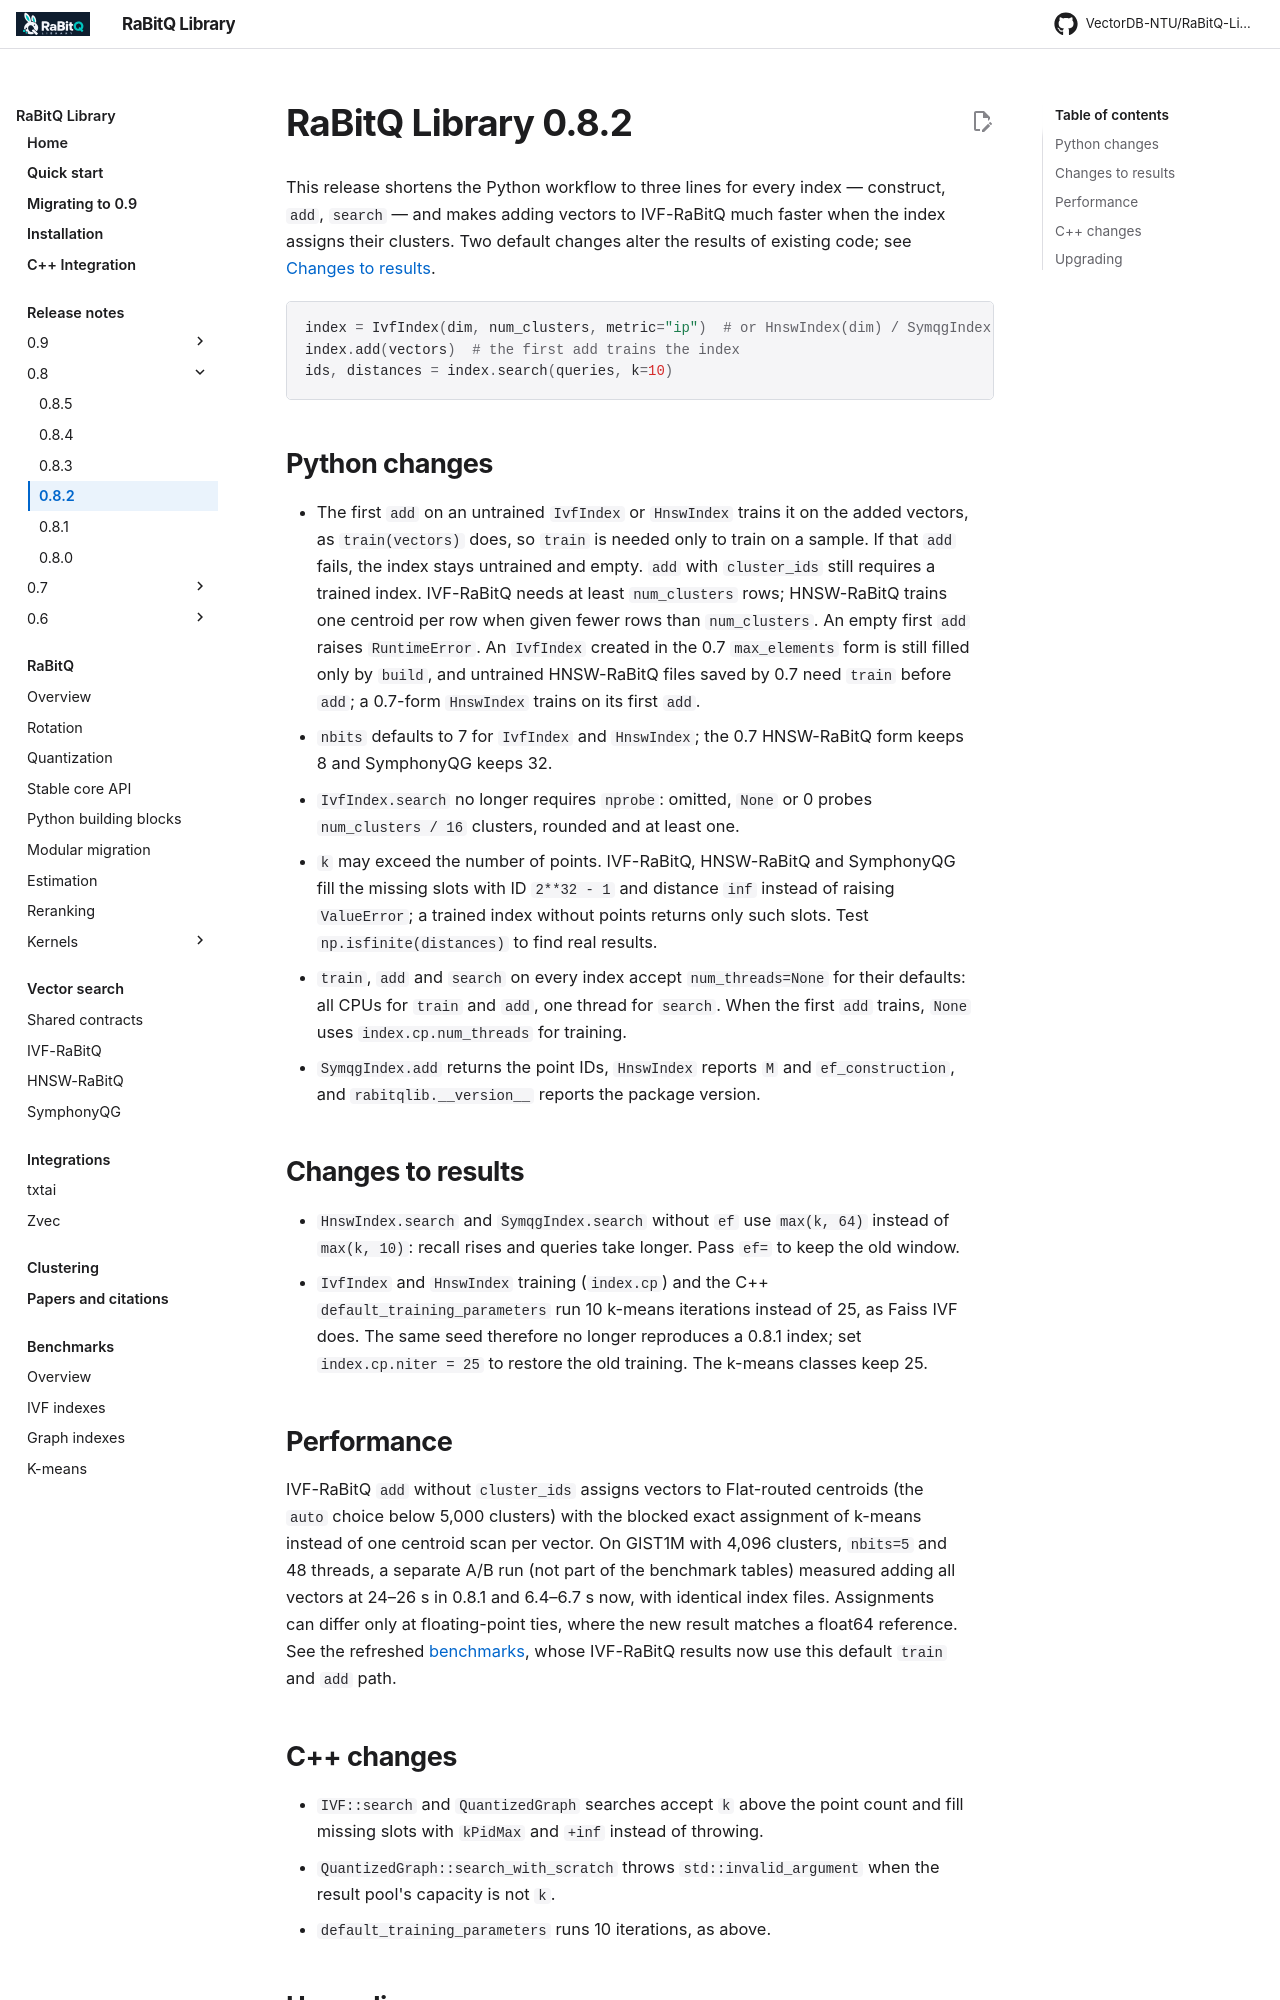

repository: VectorDB-NTU/RaBitQ-Library · page: releases/0.8.2/index.html · generator: mkdocs

# RaBitQ Library 0.8.2

This release shortens the Python workflow to three lines for every index —
construct, `add`, `search` — and makes adding vectors to IVF-RaBitQ much faster
when the index assigns their clusters. Two default changes alter the results of
existing code; see [Changes to results](#changes-to-results).

```python
index = IvfIndex(dim, num_clusters, metric="ip")  # or HnswIndex(dim) / SymqgIndex(dim)
index.add(vectors)  # the first add trains the index
ids, distances = index.search(queries, k=10)
```

## Python changes

- The first `add` on an untrained `IvfIndex` or `HnswIndex` trains it on the
  added vectors, as `train(vectors)` does, so `train` is needed only to train on
  a sample. If that `add` fails, the index stays untrained and empty. `add` with
  `cluster_ids` still requires a trained index. IVF-RaBitQ needs at least
  `num_clusters` rows; HNSW-RaBitQ trains one centroid per row when given fewer
  rows than `num_clusters`. An empty first `add` raises `RuntimeError`. An
  `IvfIndex` created in the 0.7 `max_elements` form is still filled only by
  `build`, and untrained HNSW-RaBitQ files saved by 0.7 need `train` before
  `add`; a 0.7-form `HnswIndex` trains on its first `add`.
- `nbits` defaults to 7 for `IvfIndex` and `HnswIndex`; the 0.7 HNSW-RaBitQ form
  keeps 8 and SymphonyQG keeps 32.
- `IvfIndex.search` no longer requires `nprobe`: omitted, `None` or 0 probes
  `num_clusters / 16` clusters, rounded and at least one.
- `k` may exceed the number of points. IVF-RaBitQ, HNSW-RaBitQ and SymphonyQG
  fill the missing slots with ID `2**32 - 1` and distance `inf` instead of raising
  `ValueError`; a trained index without points returns only such slots. Test
  `np.isfinite(distances)` to find real results.
- `train`, `add` and `search` on every index accept `num_threads=None` for their
  defaults: all CPUs for `train` and `add`, one thread for `search`. When the
  first `add` trains, `None` uses `index.cp.num_threads` for training.
- `SymqgIndex.add` returns the point IDs, `HnswIndex` reports `M` and
  `ef_construction`, and `rabitqlib.__version__` reports the package version.

## Changes to results

- `HnswIndex.search` and `SymqgIndex.search` without `ef` use `max(k, 64)`
  instead of `max(k, 10)`: recall rises and queries take longer. Pass `ef=` to
  keep the old window.
- `IvfIndex` and `HnswIndex` training (`index.cp`) and the C++
  `default_training_parameters` run 10 k-means iterations instead of 25, as Faiss
  IVF does. The same seed therefore no longer reproduces a 0.8.1 index; set
  `index.cp.niter = 25` to restore the old training. The k-means classes keep 25.

## Performance

IVF-RaBitQ `add` without `cluster_ids` assigns vectors to Flat-routed centroids
(the `auto` choice below 5,000 clusters) with the blocked exact assignment of
k-means instead of one centroid scan per vector. On GIST1M with 4,096 clusters,
`nbits=5` and 48 threads, a separate A/B run (not part of the benchmark tables)
measured adding all vectors at 24–26 s in 0.8.1 and 6.4–6.7 s now, with
identical index files. Assignments can differ only at floating-point ties, where
the new result matches a float64 reference. See the refreshed
[benchmarks](../benchmarks/bench.md), whose IVF-RaBitQ results now use this
default `train` and `add` path.
